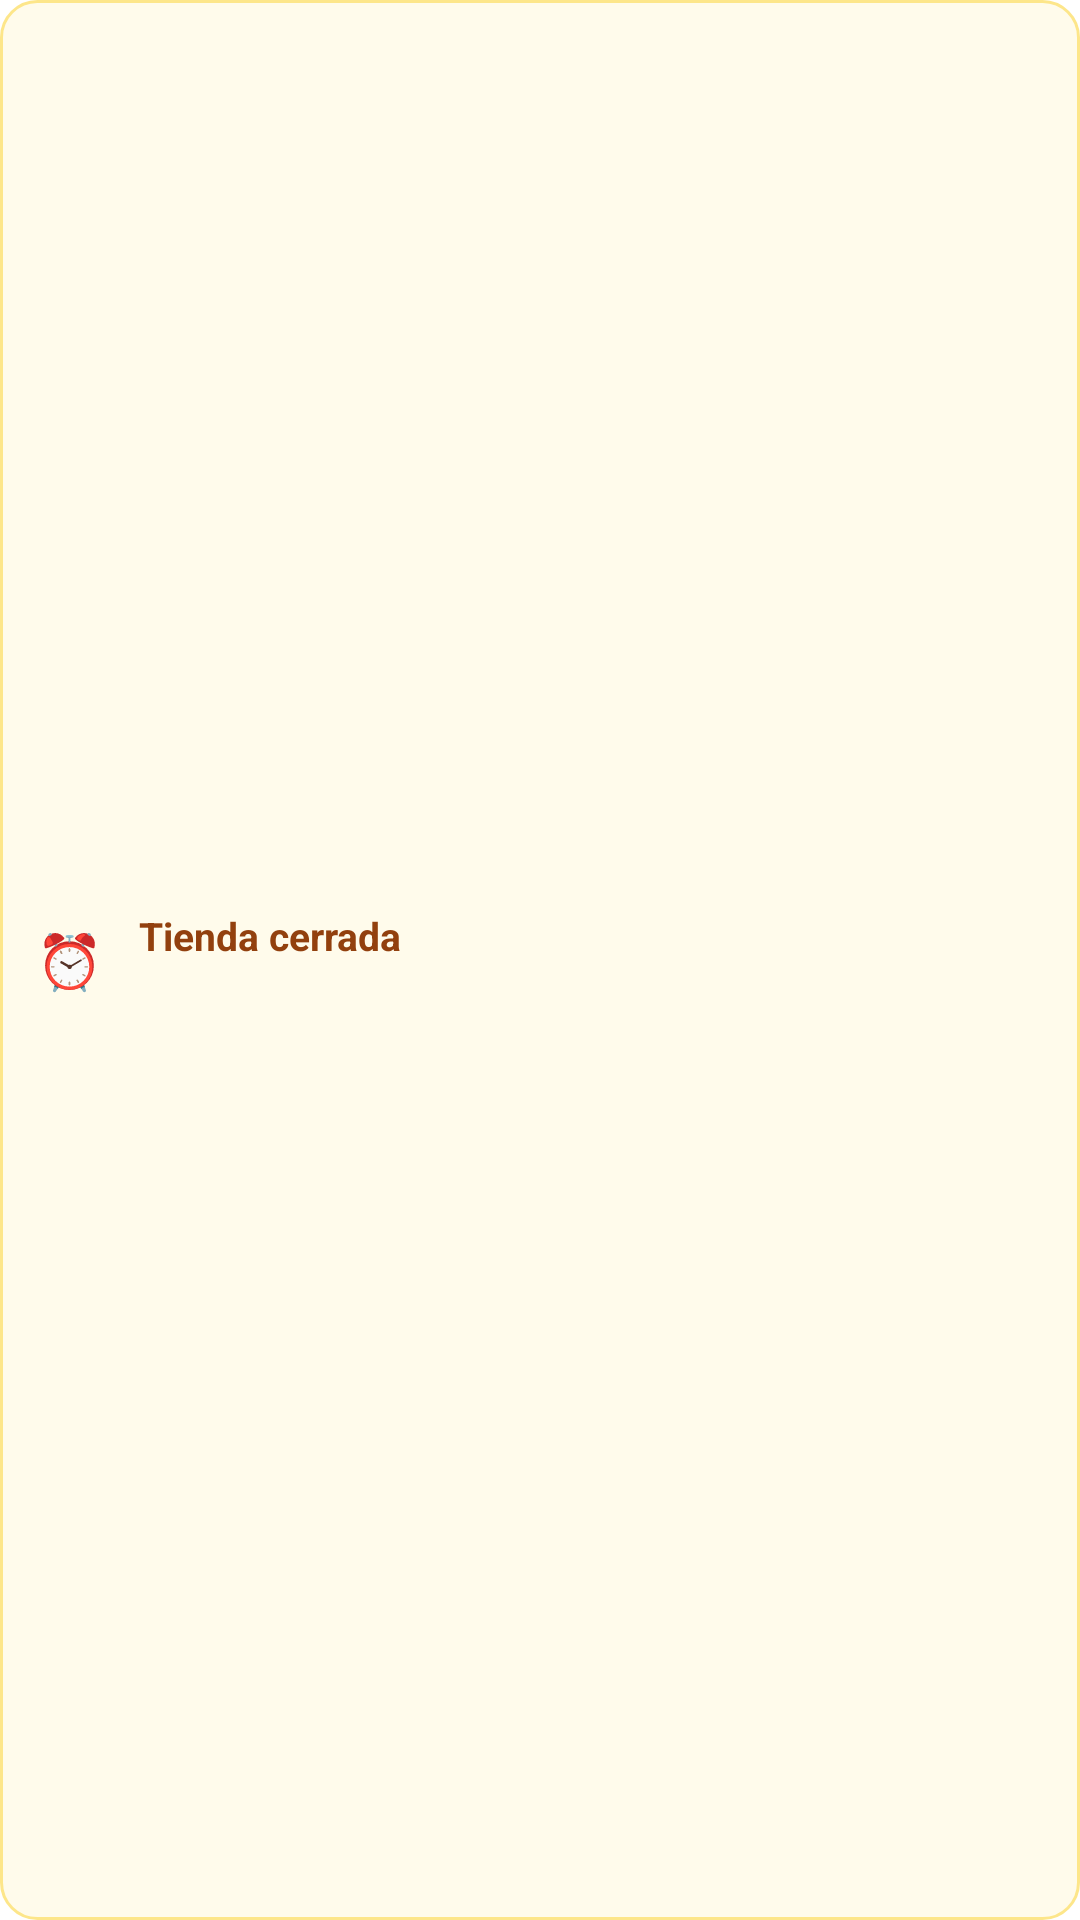

Produce the Android XML layout that renders to this screen, including the resource entries it uses.
<!-- AndroidManifest.xml: application theme point_mainapp_demo_appTheme.main -->
<!-- res/layout/point_mainapp_demo_app_item_closed_banner.xml -->
<?xml version="1.0" encoding="utf-8"?>
<LinearLayout xmlns:android="http://schemas.android.com/apk/res/android"
    xmlns:tools="http://schemas.android.com/tools"
    android:layout_width="match_parent"
    android:layout_height="wrap_content"
    android:layout_marginHorizontal="20dp"
    android:layout_marginTop="12dp"
    android:background="@drawable/point_mainapp_demo_app_closed_banner_bg"
    android:gravity="center_vertical"
    android:orientation="horizontal"
    android:padding="12dp">

    <TextView
        android:layout_width="wrap_content"
        android:layout_height="wrap_content"
        android:text="⏰"
        android:textSize="18sp"
        android:layout_marginEnd="12dp" />

    <LinearLayout
        android:layout_width="0dp"
        android:layout_height="wrap_content"
        android:layout_weight="1"
        android:orientation="vertical">

        <TextView
            android:layout_width="wrap_content"
            android:layout_height="wrap_content"
            android:text="@string/point_mainapp_demo_app_store_closed"
            android:textColor="@color/barrita_amber_text"
            android:textSize="13sp"
            android:textStyle="bold" />

        <TextView
            android:id="@+id/point_mainapp_demo_app_closed_banner_hours"
            android:layout_width="wrap_content"
            android:layout_height="wrap_content"
            android:textColor="@color/barrita_amber_text"
            android:textSize="12sp"
            tools:text="Horario de hoy: 10:00 - 22:00" />
    </LinearLayout>
</LinearLayout>
<!-- resources referenced by this layout -->
<resources>
  <color name="barrita_amber_text">#92400E</color>
  <!-- drawable point_mainapp_demo_app_closed_banner_bg (drawable) -->
  <?xml version="1.0" encoding="utf-8"?>
  <shape xmlns:android="http://schemas.android.com/apk/res/android"
      android:shape="rectangle">
      <solid android:color="@color/barrita_amber_bg" />
      <stroke
          android:width="1dp"
          android:color="@color/barrita_amber_border" />
      <corners android:radius="12dp" />
  </shape>
  <string name="point_mainapp_demo_app_store_closed">Tienda cerrada</string>
  <style name="point_mainapp_demo_appTheme.main" parent="Theme.MaterialComponents.DayNight.NoActionBar">
          <item name="colorPrimary">@color/primaryColor</item>
          <item name="colorPrimaryVariant">@color/primaryDarkColor</item>
          <item name="colorOnPrimary">@android:color/white</item>
          <item name="colorSecondary">@color/secondaryColor</item>
          <item name="colorSecondaryVariant">@color/secondaryDarkColor</item>
          <item name="colorOnSecondary">@color/primaryTextColor</item>
          <item name="android:statusBarColor">@color/barrita_background</item>
          <item name="android:windowLightStatusBar">true</item>
          <item name="android:textColor">@color/primaryTextColor</item>
          <item name="textInputStyle">@style/point_mainapp_demo_appTheme.TextInputLayoutTheme</item>
          <item name="android:windowBackground">@color/barrita_yellow</item>
      </style>
  <color name="barrita_amber_bg">#FFFBEB</color>
  <color name="barrita_amber_border">#FDE68A</color>
  <color name="primaryColor">#0C6C6B</color>
  <color name="primaryDarkColor">#095A59</color>
  <color name="secondaryColor">#0C6C6B</color>
  <color name="secondaryDarkColor">#095A59</color>
  <color name="primaryTextColor">#201E1B</color>
  <color name="barrita_background">#F8F7F5</color>
  <style name="point_mainapp_demo_appTheme.TextInputLayoutTheme" parent="Widget.MaterialComponents.TextInputLayout.OutlinedBox">
          <item name="colorControlNormal">@color/barrita_border</item>
          <item name="colorControlActivated">@color/barrita_teal</item>
          <item name="colorControlHighlight">@color/barrita_teal</item>
          <item name="android:textColorHint">@color/barrita_text_muted</item>
          <item name="startIconTint">@color/barrita_text_muted</item>
          <item name="hintTextColor">@color/barrita_text_muted</item>
          <item name="boxStrokeColor">@color/point_mainapp_demo_app_text_input_box_stroke</item>
      </style>
  <color name="barrita_yellow">#FCD76F</color>
  <color name="barrita_border">#EFEDE9</color>
  <color name="barrita_teal">#0C6C6B</color>
  <color name="barrita_text_muted">#A39E97</color>
</resources>
